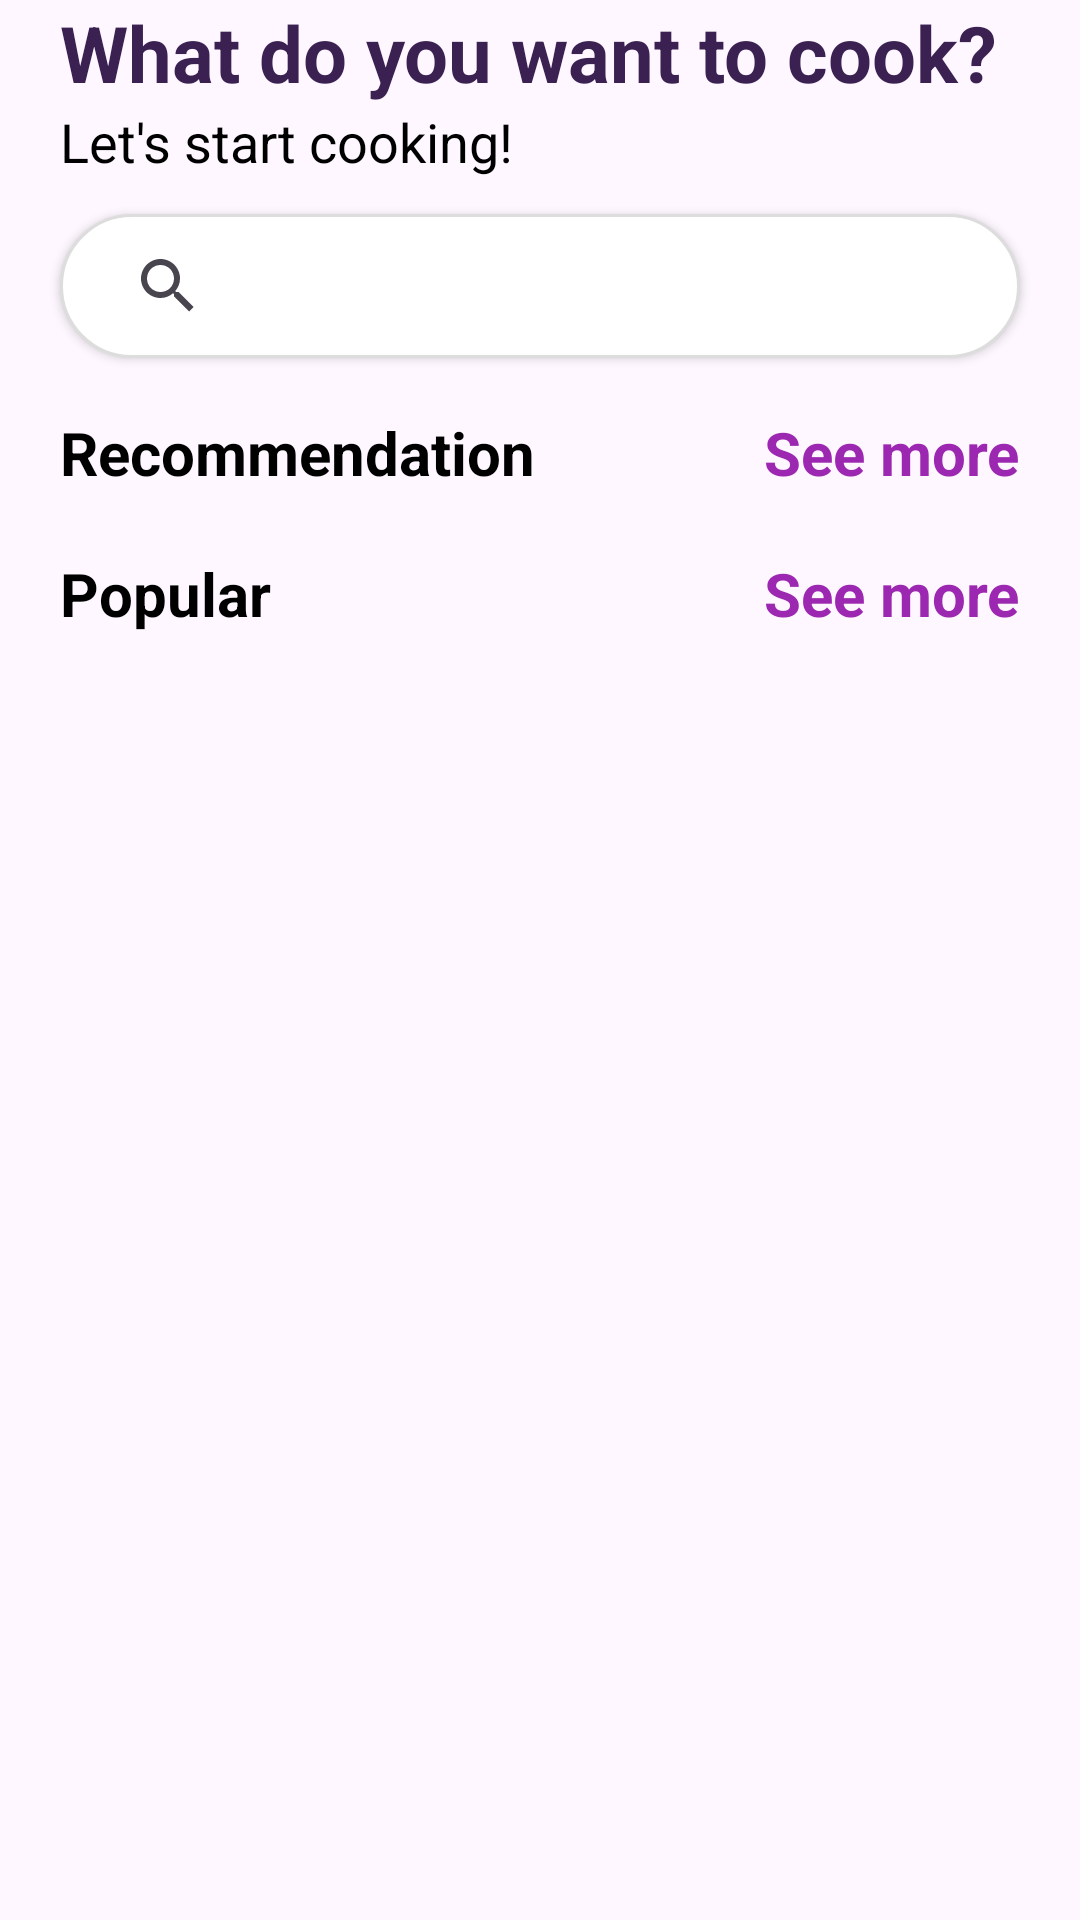

Layout XML and referenced resources for this Android screen:
<!-- AndroidManifest.xml: application theme Theme.CanCook -->
<!-- res/layout/fragment_home.xml -->
<?xml version="1.0" encoding="utf-8"?>
<androidx.constraintlayout.widget.ConstraintLayout xmlns:android="http://schemas.android.com/apk/res/android"
    xmlns:app="http://schemas.android.com/apk/res-auto"
    xmlns:tools="http://schemas.android.com/tools"
    android:layout_width="match_parent"
    android:layout_height="match_parent"
    tools:context=".presentation.screen.fragment.HomeFragment">

    <LinearLayout
        android:layout_width="match_parent"
        android:layout_height="wrap_content"
        android:orientation="vertical"
        app:layout_constraintEnd_toEndOf="parent"
        app:layout_constraintStart_toStartOf="parent"
        app:layout_constraintTop_toTopOf="parent">

        <TextView
            android:id="@+id/headText"
            android:layout_width="wrap_content"
            android:layout_height="wrap_content"
            android:layout_marginStart="20dp"
            android:text="@string/greetingsHead"
            android:textColor="@color/navTextColor"
            android:textSize="26sp"
            android:textStyle="bold"
            tools:text="What do you wanna try today?" />

        <TextView
            android:id="@+id/subText"
            android:layout_width="wrap_content"
            android:layout_height="wrap_content"
            android:layout_marginStart="20dp"
            android:text="@string/greetingsSub"
            android:textColor="@color/black"
            android:textSize="18sp"
            tools:text="Get started with cooking" />

        <androidx.appcompat.widget.SearchView
            android:id="@+id/homeSearchView"
            android:layout_width="match_parent"
            android:layout_height="48dp"
            android:layout_marginHorizontal="20dp"
            android:layout_marginTop="12dp"
            android:background="@drawable/searchview_bg"
            android:elevation="2dp"
            android:paddingHorizontal="12dp"
            android:iconifiedByDefault="false"
            android:queryBackground="@android:color/transparent"
            android:queryHint="Search Recipe..." />

        <FrameLayout
            android:id="@+id/quickSearchFragmentContainerH"
            android:layout_width="match_parent"
            android:layout_height="wrap_content"
            android:layout_marginTop="6dp"
            tools:layout="@layout/fragment_quick_search"
            app:layout_constraintTop_toBottomOf="@id/homeSearchView"
            app:layout_constraintStart_toStartOf="parent"
            app:layout_constraintEnd_toEndOf="parent" />

        <LinearLayout
            android:id="@+id/homeRecommendation"
            android:layout_width="match_parent"
            android:layout_height="wrap_content"
            android:layout_marginTop="12dp"
            android:orientation="vertical">

            <LinearLayout
                android:id="@+id/homeRecommendationNav"
                android:layout_width="match_parent"
                android:layout_height="wrap_content"
                android:layout_marginHorizontal="20dp"
                android:orientation="horizontal">

                <TextView
                    android:id="@+id/recommendationTitle"
                    android:layout_width="0dp"
                    android:layout_height="wrap_content"
                    android:layout_weight="1"
                    android:text="@string/recommendationText"
                    android:textColor="@android:color/black"
                    android:textSize="20sp"
                    android:textStyle="bold"
                    tools:text="Recommendation" />

                <TextView
                    android:id="@+id/recommendationSeeMore"
                    android:layout_width="wrap_content"
                    android:layout_height="wrap_content"
                    android:clickable="true"
                    android:focusable="true"
                    android:text="@string/seeMoreText"
                    android:textColor="#9C27B0"
                    android:textSize="20sp"
                    android:textStyle="bold"
                    tools:text="See More" />

            </LinearLayout>

            <androidx.recyclerview.widget.RecyclerView
                android:id="@+id/recommendationRecyclerView"
                android:layout_width="match_parent"
                android:layout_height="wrap_content"
                android:layout_marginTop="8dp"
                android:clipToPadding="false"
                android:orientation="horizontal"
                android:paddingStart="20dp"
                android:paddingEnd="20dp"
                app:layoutManager="androidx.recyclerview.widget.LinearLayoutManager"
                tools:itemCount="3"
                tools:listitem="@layout/item_recipe_card" />

        </LinearLayout>

        <LinearLayout
            android:id="@+id/homePopular"
            android:layout_width="match_parent"
            android:layout_height="wrap_content"
            android:layout_marginTop="12dp"
            android:orientation="vertical">

            <LinearLayout
                android:id="@+id/homePopularNav"
                android:layout_width="match_parent"
                android:layout_height="wrap_content"
                android:layout_marginHorizontal="20dp"
                android:orientation="horizontal">

                <TextView
                    android:id="@+id/popularTitle"
                    android:layout_width="0dp"
                    android:layout_height="wrap_content"
                    android:layout_weight="1"
                    android:text="@string/popularText"
                    android:textColor="@android:color/black"
                    android:textSize="20sp"
                    android:textStyle="bold"
                    tools:text="Popular" />

                <TextView
                    android:id="@+id/popularSeeMore"
                    android:layout_width="wrap_content"
                    android:layout_height="wrap_content"
                    android:clickable="true"
                    android:focusable="true"
                    android:text="@string/seeMoreText"
                    android:textColor="#9C27B0"
                    android:textSize="20sp"
                    android:textStyle="bold"
                    tools:text="See More" />

            </LinearLayout>

            <androidx.recyclerview.widget.RecyclerView
                android:id="@+id/popularRecyclerView"
                android:layout_width="match_parent"
                android:layout_height="wrap_content"
                android:layout_marginTop="8dp"
                android:clipToPadding="false"
                android:nestedScrollingEnabled="false"
                android:orientation="horizontal"
                android:paddingHorizontal="20dp"
                app:layoutManager="androidx.recyclerview.widget.LinearLayoutManager"
                app:spanCount="2"
                tools:itemCount="3"
                tools:listitem="@layout/item_recipe_card" />

        </LinearLayout>

    </LinearLayout>

</androidx.constraintlayout.widget.ConstraintLayout>
<!-- res/layout/fragment_quick_search.xml (included above) -->
<?xml version="1.0" encoding="utf-8"?>
<androidx.constraintlayout.widget.ConstraintLayout xmlns:android="http://schemas.android.com/apk/res/android"
    xmlns:tools="http://schemas.android.com/tools"
    android:layout_width="match_parent"
    android:layout_height="match_parent"
    xmlns:app="http://schemas.android.com/apk/res-auto"
    tools:context=".presentation.screen.fragment.QuickSearchFragment">

    <androidx.recyclerview.widget.RecyclerView
        android:id="@+id/quickSearchRecyclerView"
        android:layout_width="match_parent"
        android:layout_height="80dp"
        android:layout_marginStart="16dp"
        android:layout_marginEnd="16dp"
        android:clipToPadding="false"
        android:orientation="horizontal"
        android:scrollbars="none"
        app:layoutManager="androidx.recyclerview.widget.LinearLayoutManager"
        app:layout_constraintEnd_toEndOf="parent"
        app:layout_constraintStart_toStartOf="parent"
        app:layout_constraintTop_toTopOf="parent"
        tools:itemCount="3"
        tools:listitem="@layout/item_quick_search_chip" />

</androidx.constraintlayout.widget.ConstraintLayout>
<!-- res/layout/item_recipe_card.xml (included above) -->
<?xml version="1.0" encoding="utf-8"?>
<androidx.cardview.widget.CardView xmlns:android="http://schemas.android.com/apk/res/android"
    xmlns:app="http://schemas.android.com/apk/res-auto"
    xmlns:tools="http://schemas.android.com/tools"
    android:layout_width="match_parent"
    android:layout_height="wrap_content"
    android:layout_margin="8dp"
    app:cardCornerRadius="16dp"
    app:cardElevation="4dp">

    <androidx.constraintlayout.widget.ConstraintLayout
        android:layout_width="match_parent"
        android:layout_height="wrap_content">

        <ImageView
            android:id="@+id/recipe_image"
            android:layout_width="0dp"
            android:layout_height="176dp"
            android:scaleType="centerCrop"
            android:src="@drawable/drawable_placeholder"
            android:contentDescription="@string/Home"
            app:layout_constraintTop_toTopOf="parent"
            app:layout_constraintBottom_toBottomOf="parent"
            app:layout_constraintStart_toStartOf="parent"
            app:layout_constraintEnd_toEndOf="parent" />

        <View
            android:id="@+id/image_overlay"
            android:layout_width="0dp"
            android:layout_height="176dp"
            android:background="#70000000"
            app:layout_constraintTop_toTopOf="parent"
            app:layout_constraintBottom_toBottomOf="parent"
            app:layout_constraintStart_toStartOf="parent"
            app:layout_constraintEnd_toEndOf="parent" />

        <LinearLayout
            android:id="@+id/category_label"
            android:layout_width="wrap_content"
            android:layout_height="wrap_content"
            android:layout_margin="12dp"
            android:background="@drawable/drawable_label_bg"
            android:orientation="horizontal"
            android:paddingHorizontal="8dp"
            android:paddingVertical="4dp"
            android:gravity="center_vertical"
            app:layout_constraintTop_toTopOf="parent"
            app:layout_constraintStart_toStartOf="parent">

            <ImageView
                android:id="@+id/rating_icon"
                android:layout_width="18dp"
                android:layout_height="18dp"
                android:src="@drawable/drawable_ratings"
                android:contentDescription="@string/greetingsSub" />

            <TextView
                android:id="@+id/rating_text"
                android:layout_width="wrap_content"
                android:layout_height="wrap_content"
                android:layout_marginStart="4dp"
                android:text="@string/Home"
                android:textColor="@android:color/white"
                android:textSize="16sp"
                android:textStyle="bold" />
        </LinearLayout>

        <TextView
            android:id="@+id/recipe_title"
            android:layout_width="0dp"
            android:layout_height="wrap_content"
            android:layout_marginStart="12dp"
            android:layout_marginEnd="12dp"
            android:layout_marginBottom="36dp"
            android:textColor="@android:color/white"
            android:textSize="16sp"
            android:textStyle="bold"
            android:maxLines="2"
            android:ellipsize="end"
            app:layout_constraintBottom_toBottomOf="@id/duration_label"
            app:layout_constraintStart_toStartOf="parent"
            app:layout_constraintEnd_toStartOf="@+id/favorite_icon"
            tools:text="Spicy Garlic Butter Shrimp Delight" />


        <LinearLayout
            android:id="@+id/duration_label"
            android:layout_width="wrap_content"
            android:layout_height="wrap_content"
            android:layout_margin="12dp"
            android:background="@drawable/drawable_label_bg"
            android:orientation="horizontal"
            android:paddingHorizontal="8dp"
            android:paddingVertical="4dp"
            app:layout_constraintBottom_toBottomOf="parent"
            app:layout_constraintStart_toStartOf="parent">

            <ImageView
                android:id="@+id/duration_icon"
                android:layout_width="18dp"
                android:layout_height="18dp"
                android:src="@drawable/drawabler_timer"
                android:contentDescription="@string/greetingsSub" />

            <TextView
                android:id="@+id/duration_text"
                android:layout_width="wrap_content"
                android:layout_height="wrap_content"
                android:layout_marginStart="4dp"
                tools:text="30mins"
                android:textColor="@android:color/white"
                android:textSize="16sp"
                android:textStyle="bold" />
        </LinearLayout>

        <ImageButton
            android:id="@+id/favorite_icon"
            android:layout_width="wrap_content"
            android:layout_height="wrap_content"
            android:layout_margin="8dp"
            android:src="@drawable/drawable_saved"
            android:contentDescription="@string/Home"
            android:background="@android:color/transparent"
            app:layout_constraintTop_toTopOf="parent"
            app:layout_constraintEnd_toEndOf="parent" />

    </androidx.constraintlayout.widget.ConstraintLayout>
</androidx.cardview.widget.CardView>
<!-- res/layout/item_quick_search_chip.xml (included above) -->
<?xml version="1.0" encoding="utf-8"?>
<androidx.constraintlayout.widget.ConstraintLayout
    xmlns:android="http://schemas.android.com/apk/res/android"
    xmlns:app="http://schemas.android.com/apk/res-auto"
    xmlns:tools="http://schemas.android.com/tools"
    android:id="@+id/chipRootLayout"
    android:layout_width="80dp"
    android:layout_height="80dp"
    android:clickable="true"
    android:focusable="true"
    android:background="@drawable/rounded_background">

    <ImageView
        android:id="@+id/chipIcon"
        android:layout_width="40dp"
        android:layout_height="40dp"
        android:scaleType="fitCenter"
        app:layout_constraintBottom_toTopOf="@+id/chipText"
        app:layout_constraintEnd_toEndOf="parent"
        app:layout_constraintStart_toStartOf="parent"
        app:layout_constraintTop_toTopOf="parent"
        app:layout_constraintVertical_chainStyle="packed"
        tools:src="@drawable/drawable_home"
        android:contentDescription="@string/filter_category_icon_description" />

    <TextView
        android:id="@+id/chipText"
        android:layout_width="wrap_content"
        android:layout_height="wrap_content"
        android:layout_marginTop="4dp"
        android:ellipsize="end"
        android:gravity="center_horizontal"
        android:maxLines="1"
        android:textColor="@android:color/black"
        android:textSize="14sp"
        android:textStyle="bold"
        app:layout_constraintBottom_toBottomOf="parent"
        app:layout_constraintEnd_toEndOf="parent"
        app:layout_constraintStart_toStartOf="parent"
        app:layout_constraintTop_toBottomOf="@+id/chipIcon"
        tools:text="Western" />

</androidx.constraintlayout.widget.ConstraintLayout>
<!-- resources referenced by this layout -->
<resources>
  <color name="black">#FF000000</color>
  <color name="navTextColor">#3A2152</color>
  <!-- drawable drawable_home (drawable) -->
  <vector xmlns:android="http://schemas.android.com/apk/res/android"
      android:width="64dp"
      android:height="64dp"
      android:viewportWidth="64"
      android:viewportHeight="64">
    <path
        android:pathData="M32,3L0,31L5,31L32,9L59,31L64,31L54,22.25L54,8L45,8L45,14.375L32,3zM32,14L10,31L10,56L24,56L24,38L40,38L40,56L54,56L54,31L32,14z"
        android:fillColor="#3A2152"/>
  </vector>
  <!-- drawable drawable_label_bg (drawable) -->
  <?xml version="1.0" encoding="utf-8"?>
  <shape xmlns:android="http://schemas.android.com/apk/res/android"
      android:shape="rectangle">
      <solid android:color="#66000000"/> 
      <corners android:radius="12dp"/>
  </shape>
  <!-- drawable drawable_placeholder (drawable) -->
  <vector xmlns:android="http://schemas.android.com/apk/res/android"
      android:width="512dp"
      android:height="512dp"
      android:viewportWidth="64"
      android:viewportHeight="64">
    <path
        android:pathData="M4,10L4,54L61,54L61,10L4,10zM7,14L58,14L57,51L8,50L7,14zM11,17L11,47L54,47L54,17L11,17zM17.5,20C19.157,20 20.5,21.343 20.5,23C20.5,24.657 19.157,26 17.5,26C15.843,26 14.5,24.657 14.5,23C14.5,21.343 15.843,20 17.5,20zM42.5,22L49.5,32L52,44L13,44L14.5,38L23.5,32L26.5,34L24.5,38L26.5,40L33.5,30L37.5,29L42.5,22z"
        android:fillColor="#3A2152"/>
  </vector>
  <!-- drawable drawable_ratings (drawable) -->
  <vector xmlns:android="http://schemas.android.com/apk/res/android"
      android:width="512dp"
      android:height="512dp"
      android:viewportWidth="64"
      android:viewportHeight="64">
    <path
        android:pathData="M62.055,24.772L41.36,21.664 32,3 22.64,21.665 1.945,24.773 16.855,39.414 13.424,60 32,50.386 50.574,59.999 47.143,39.415z"
        android:fillColor="#FFFFFF"/>
  </vector>
  <!-- drawable rounded_background (drawable) -->
  <?xml version="1.0" encoding="utf-8"?>
  <ripple xmlns:android="http://schemas.android.com/apk/res/android"
      android:color="?android:attr/colorControlHighlight">
      <item android:id="@android:id/mask">
      <shape android:shape="rectangle">
          <corners android:radius="24dp" />
          <solid android:color="@color/purple" />
      </shape>
  </item>
  
      <item>
          <shape android:shape="rectangle">
              <corners android:radius="24dp" />
              <solid android:color="@android:color/transparent" />
          </shape>
      </item>
  </ripple>
  <!-- drawable searchview_bg (drawable) -->
  <?xml version="1.0" encoding="utf-8"?>
  <shape xmlns:android="http://schemas.android.com/apk/res/android"
      android:shape="rectangle">
      <solid android:color="@android:color/white" />
      <corners android:radius="24dp" />
      <stroke
          android:width="1dp"
          android:color="#DDDDDD" />
  </shape>
  <string name="Home">Home</string>
  <string name="filter_category_icon_description">Burgir</string>
  
      //SavedFragment
  <string name="greetingsHead">What do you want to cook?</string>
  <string name="greetingsSub">Let\'s start cooking!</string>
  <string name="popularText">Popular</string>
  <string name="recommendationText">Recommendation</string>
  <string name="seeMoreText">See more</string>
  
      //SearchFragment
  <style name="Theme.CanCook" parent="Base.Theme.CanCook" />
  <color name="purple">#D70BC3</color>
  <style name="Base.Theme.CanCook" parent="Theme.Material3.Light.NoActionBar">
          
          
      </style>
</resources>
